Labelled photos from "pablos_sitting_posture_folder_v1", an image-classification folder in Veleiroo/Proyecto-Integrador-I. The possible labels are: backward bad posture, backward bad posture good posture, forward bad posture, forward bad posture good posture, good posture.

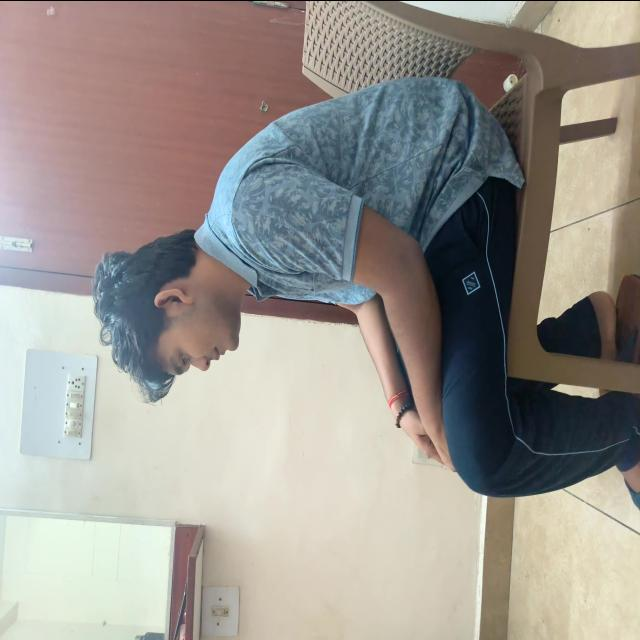
Label: forward bad posture

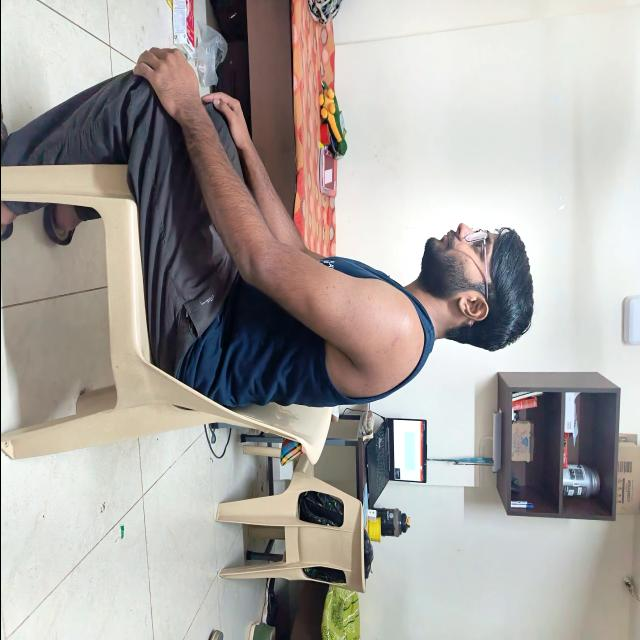
Label: good posture

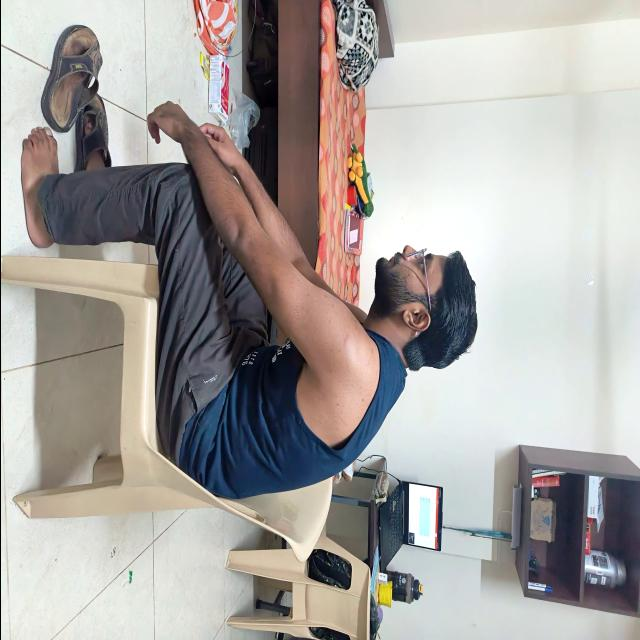
Label: backward bad posture

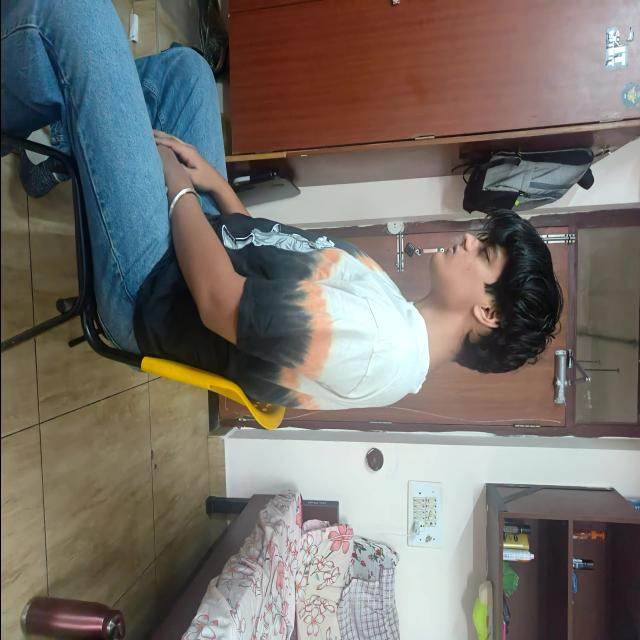
Label: good posture

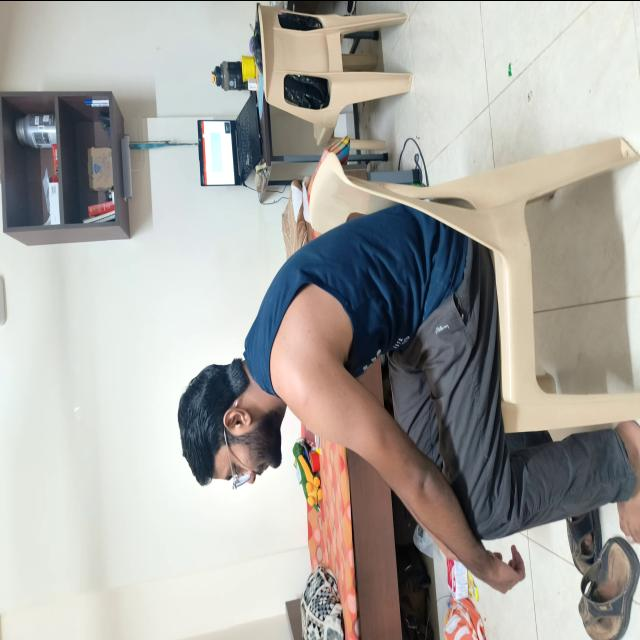
Label: good posture

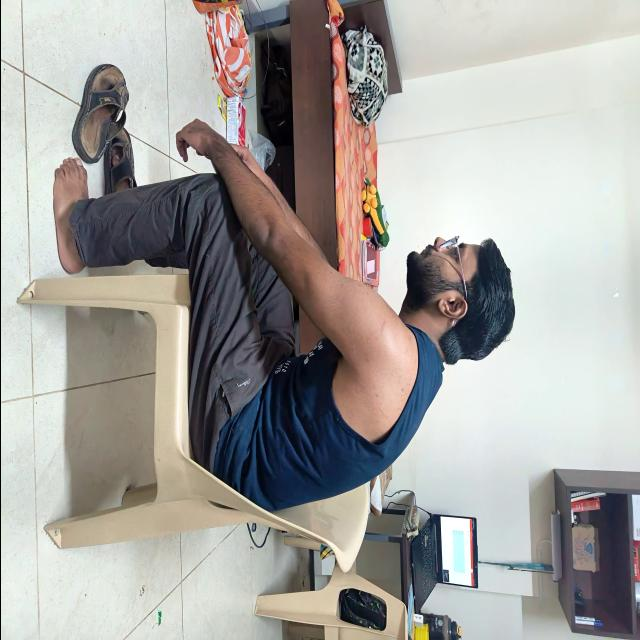
Label: forward bad posture
